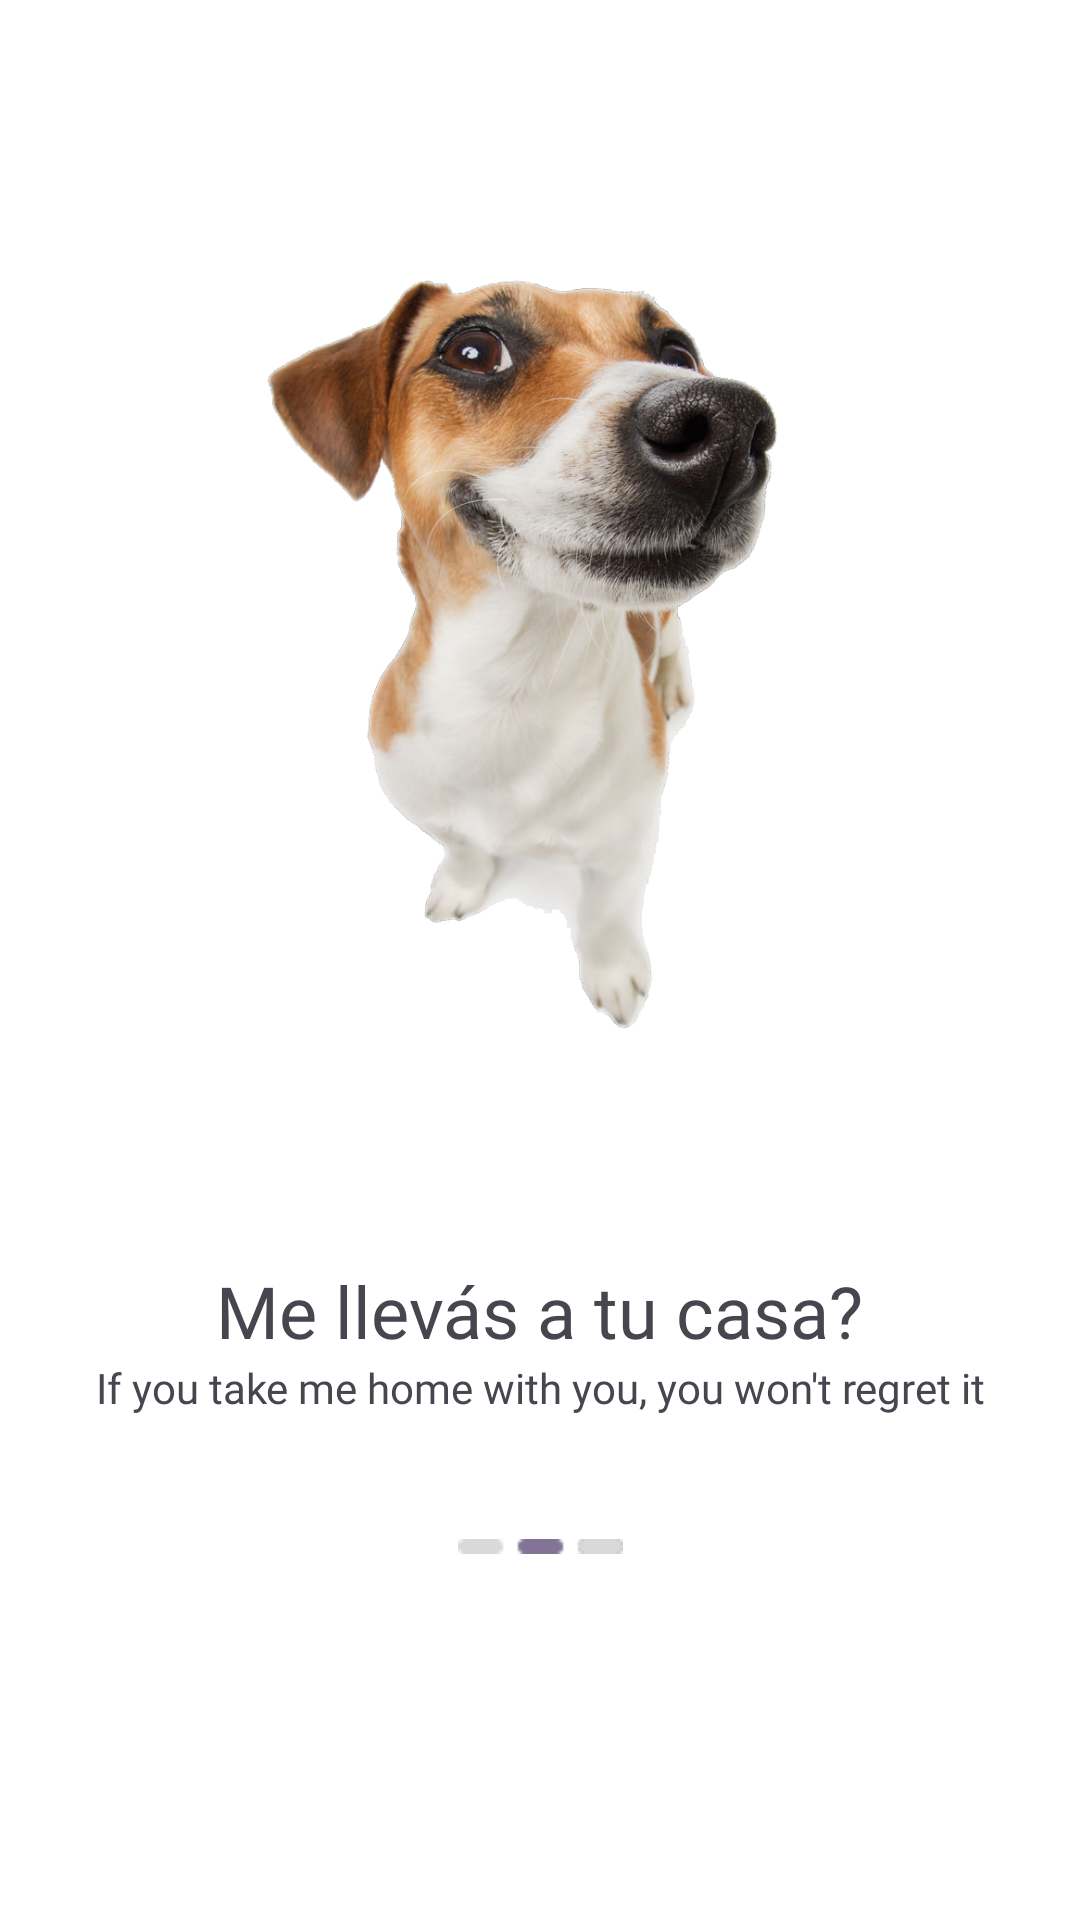

Produce the Android XML layout that renders to this screen, including the resource entries it uses.
<!-- AndroidManifest.xml: application theme Theme.ExamenAdopcion -->
<!-- res/layout/fragment_slider_intro_two.xml -->
<androidx.constraintlayout.widget.ConstraintLayout
    xmlns:android="http://schemas.android.com/apk/res/android"
    xmlns:app="http://schemas.android.com/apk/res-auto"
    xmlns:tools="http://schemas.android.com/tools"
    android:id="@+id/frameLayout"
    android:layout_width="match_parent"
    android:layout_height="match_parent"
    tools:context="com.yaundeCode.examenAdopcionApp.fragments.SliderIntroTwoFragment">

    <TextView
        android:id="@+id/textViewTitle"
        android:layout_width="wrap_content"
        android:layout_height="wrap_content"
        android:fontFamily="@font/poppins_bold"
        android:gravity="center"
        android:text="@string/title_slider_two"
        android:textSize="24dp"
        app:layout_constraintBottom_toBottomOf="parent"
        app:layout_constraintEnd_toEndOf="parent"
        app:layout_constraintHorizontal_bias="0.498"
        app:layout_constraintStart_toStartOf="parent"
        app:layout_constraintTop_toBottomOf="@+id/imageView"
        app:layout_constraintVertical_bias="0.27999997" />

    <TextView
        android:id="@+id/textViewSubtitle"
        android:layout_width="wrap_content"
        android:layout_height="wrap_content"
        android:fontFamily="@font/poppins_regular"
        android:gravity="center"
        android:inputType="textMultiLine"
        android:text="@string/subtitle_subtitle_two"
        android:textSize="14dp"
        app:layout_constraintEnd_toEndOf="parent"
        app:layout_constraintStart_toStartOf="parent"
        app:layout_constraintTop_toBottomOf="@+id/textViewTitle" />

    <ImageView
        android:id="@+id/imageViewDragTwo"
        android:layout_width="wrap_content"
        android:layout_height="wrap_content"
        android:layout_marginTop="60dp"
        android:src="@drawable/ic_second_page_lines"
        app:layout_constraintEnd_toEndOf="parent"
        app:layout_constraintStart_toStartOf="parent"
        app:layout_constraintTop_toBottomOf="@+id/textViewTitle" />

    <ImageView
        android:layout_width="264dp"
        android:layout_height="264dp"
        android:layout_marginTop="84dp"
        android:id="@+id/imageView"
        android:src="@drawable/ic_dog_slider_two"
        app:layout_constraintEnd_toEndOf="parent"
        app:layout_constraintStart_toStartOf="parent"
        app:layout_constraintTop_toTopOf="parent" />

</androidx.constraintlayout.widget.ConstraintLayout>
<!-- resources referenced by this layout -->
<resources>
  <!-- drawable ic_dog_slider_two: png bitmap (drawable, 389046 bytes) -->
  <!-- drawable ic_second_page_lines: png bitmap (drawable, 2774 bytes) -->
  <string name="subtitle_subtitle_two">If you take me home with you, you won\'t regret it</string>
  <string name="title_slider_two">Me llevás a tu casa?</string>
  <style name="Theme.ExamenAdopcion" parent="Base.Theme.ExamenAdopcion" />
  <style name="Base.Theme.ExamenAdopcion" parent="Theme.Material3.DayNight.NoActionBar">
          
          
          <item name="android:colorBackground">@color/background</item>
          <item name="colorOnBackground">@color/text</item>
          <item name="colorPrimary">@color/primary</item>
          <item name="colorOnPrimary">@color/icons</item>
      </style>
  <color name="background">#FFFFFFFF</color>
  <color name="text">#191919</color>
  <color name="primary">#827397</color>
  <color name="icons">#FFFFFF</color>
</resources>
